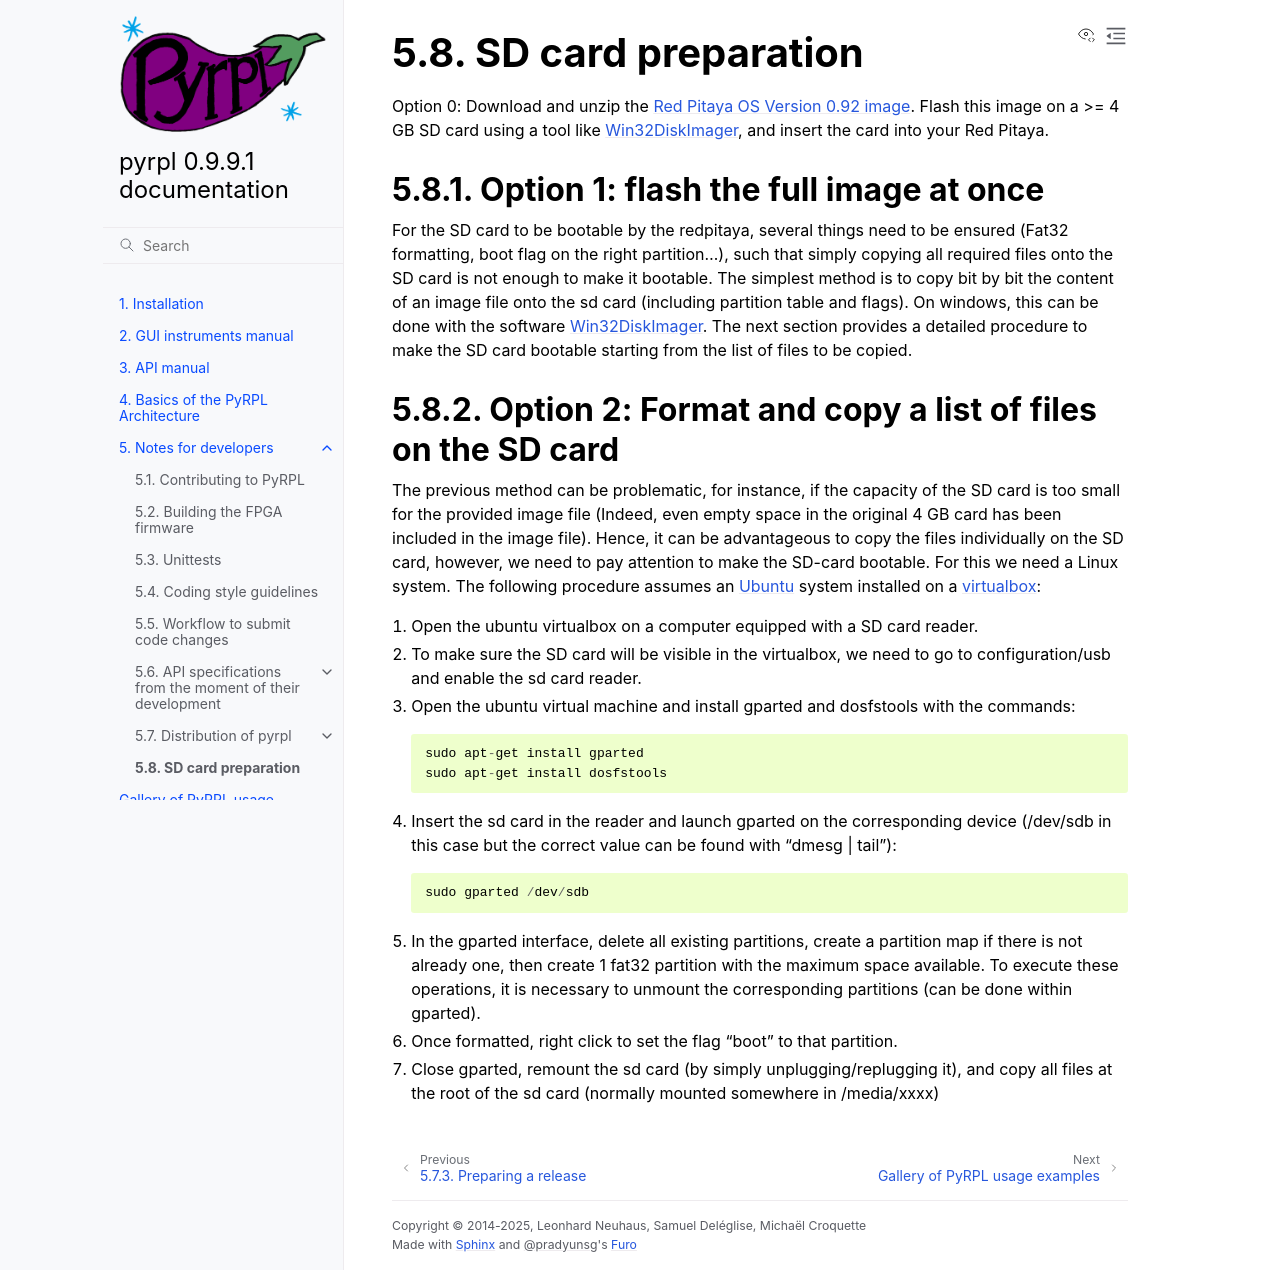

repository: lneuhaus/pyrpl · page: developer_guide/sdcard.html · generator: sphinx


SD card preparation
===================

Option 0:
Download and unzip the `Red Pitaya OS Version 0.92 image <https://sourceforge.net/projects/pyrpl/files/SD_Card_RedPitayaOS_v0.92.img.zip/download>`_. Flash this image on a >= 4 GB SD card using a tool like `Win32DiskImager <https://sourceforge.net/projects/win32diskimager/>`_, and insert the card into your Red Pitaya.


Option 1: flash the full image at once
--------------------------------------

For the SD card to be bootable by the redpitaya, several things need to be ensured (Fat32 formatting, boot flag on the right partition...), such that simply copying all required files onto the SD card is not enough to make it bootable.
The simplest method is to copy bit by bit the content of an image file onto the sd card (including partition table and flags). On windows, this can be done with the software `Win32DiskImager <https://sourceforge.net/projects/win32diskimager/>`_.
The next section provides a detailed procedure to make the SD card bootable starting from the list of files to be copied.


Option 2: Format and copy a list of files on the SD card
----------------------------------------------------------

The previous method can be problematic, for instance, if the capacity of the SD card is too small for the provided image file (Indeed, even empty space in the original 4 GB card has been included in the image file).
Hence, it can be advantageous to copy the files individually on the SD card, however, we need to pay attention to make the SD-card bootable. For this we need a Linux system. The following procedure assumes an `Ubuntu <https://www.ubuntu.com/>`_ system installed on a `virtualbox <https://www.virtualbox.org/>`_:

#. Open the ubuntu virtualbox on a computer equipped with a SD card reader.
#. To make sure the SD card will be visible in the virtualbox, we need to go to configuration/usb and enable the sd card reader.
#. Open the ubuntu virtual machine and install gparted and dosfstools with the commands::

    sudo apt-get install gparted
    sudo apt-get install dosfstools

#. Insert the sd card in the reader and launch gparted on the corresponding device (/dev/sdb in this case but the correct value can be found with "dmesg | tail")::

    sudo gparted /dev/sdb

#. In the gparted interface, delete all existing partitions, create a partition map if there is not already one, then create 1 fat32 partition with the maximum space available. To execute these operations, it is necessary to unmount the corresponding partitions (can be done within gparted).
#. Once formatted, right click to set the flag "boot" to that partition.
#. Close gparted, remount the sd card (by simply unplugging/replugging it), and copy all files at the root of the sd card (normally mounted somewhere in /media/xxxx)
